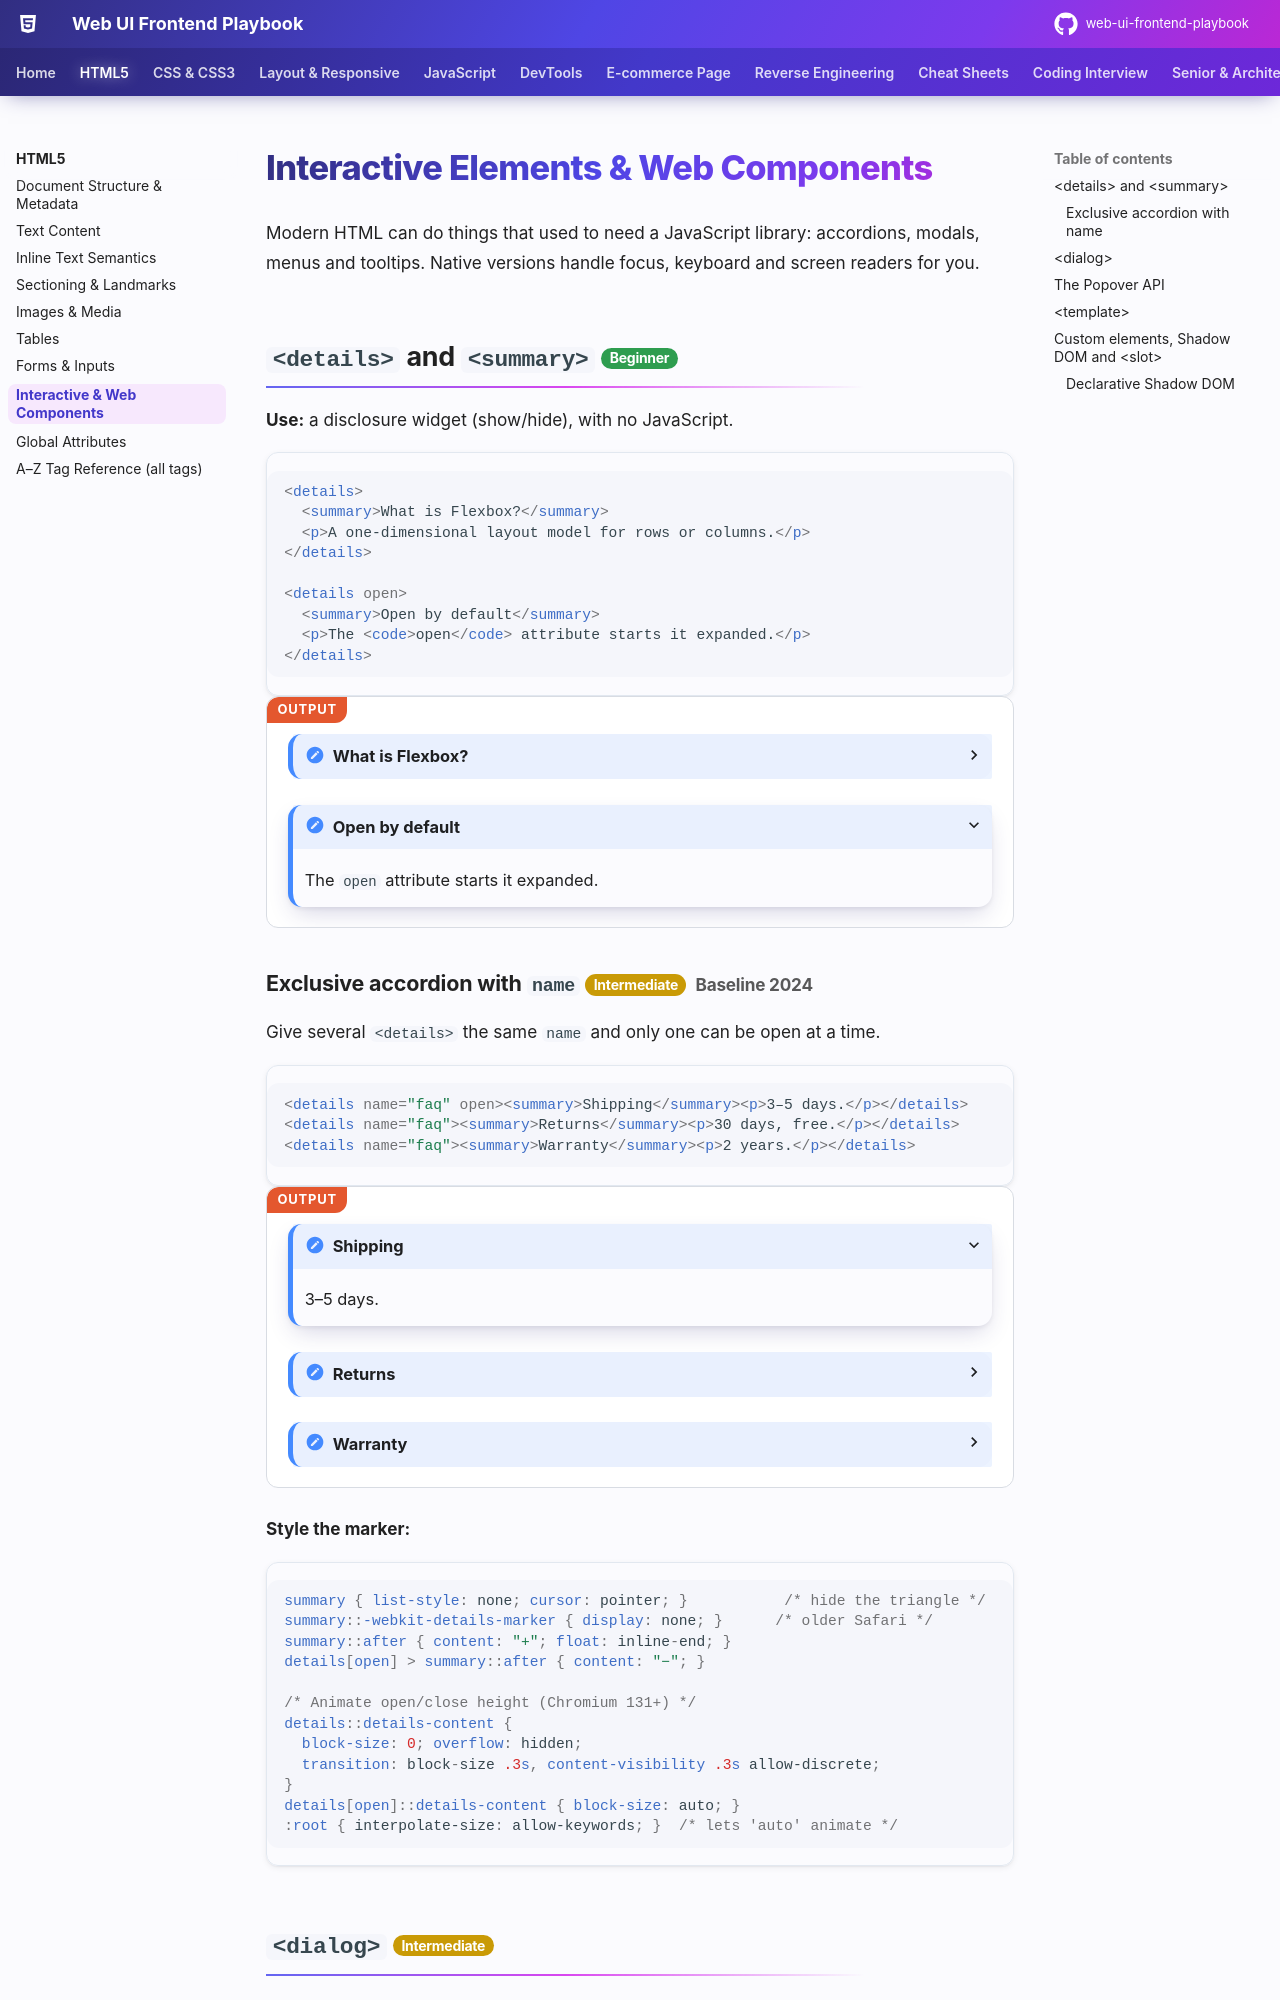

repository: khiruashish/web-ui-frontend-playbook · page: html/interactive/index.html · generator: mkdocs

# Interactive Elements & Web Components

Modern HTML can do things that used to need a JavaScript library: accordions, modals, menus and tooltips. Native versions handle focus, keyboard and screen readers for you.

## `<details>` and `<summary>` <span class="lvl lvl-1">Beginner</span> { #details-and-summary data-toc-label="&lt;details&gt; and &lt;summary&gt;" }

**Use:** a disclosure widget (show/hide), with no JavaScript.

```html
<details>
  <summary>What is Flexbox?</summary>
  <p>A one-dimensional layout model for rows or columns.</p>
</details>

<details open>
  <summary>Open by default</summary>
  <p>The <code>open</code> attribute starts it expanded.</p>
</details>
```

<div class="demo">
<details>
  <summary>What is Flexbox?</summary>
  <p>A one-dimensional layout model for rows or columns.</p>
</details>
<details open>
  <summary>Open by default</summary>
  <p>The <code>open</code> attribute starts it expanded.</p>
</details>
</div>

### Exclusive accordion with `name` <span class="lvl lvl-2">Intermediate</span> <small>Baseline 2024</small> { #exclusive-accordion-with-name data-toc-label="Exclusive accordion with name" }

Give several `<details>` the same `name` and only one can be open at a time.

```html
<details name="faq" open><summary>Shipping</summary><p>3–5 days.</p></details>
<details name="faq"><summary>Returns</summary><p>30 days, free.</p></details>
<details name="faq"><summary>Warranty</summary><p>2 years.</p></details>
```

<div class="demo">
<details name="faq-demo" open><summary>Shipping</summary><p>3–5 days.</p></details>
<details name="faq-demo"><summary>Returns</summary><p>30 days, free.</p></details>
<details name="faq-demo"><summary>Warranty</summary><p>2 years.</p></details>
</div>

**Style the marker:**

```css
summary { list-style: none; cursor: pointer; }           /* hide the triangle */
summary::-webkit-details-marker { display: none; }      /* older Safari */
summary::after { content: "+"; float: inline-end; }
details[open] > summary::after { content: "−"; }

/* Animate open/close height (Chromium 131+) */
details::details-content {
  block-size: 0; overflow: hidden;
  transition: block-size .3s, content-visibility .3s allow-discrete;
}
details[open]::details-content { block-size: auto; }
:root { interpolate-size: allow-keywords; }  /* lets 'auto' animate */
```
